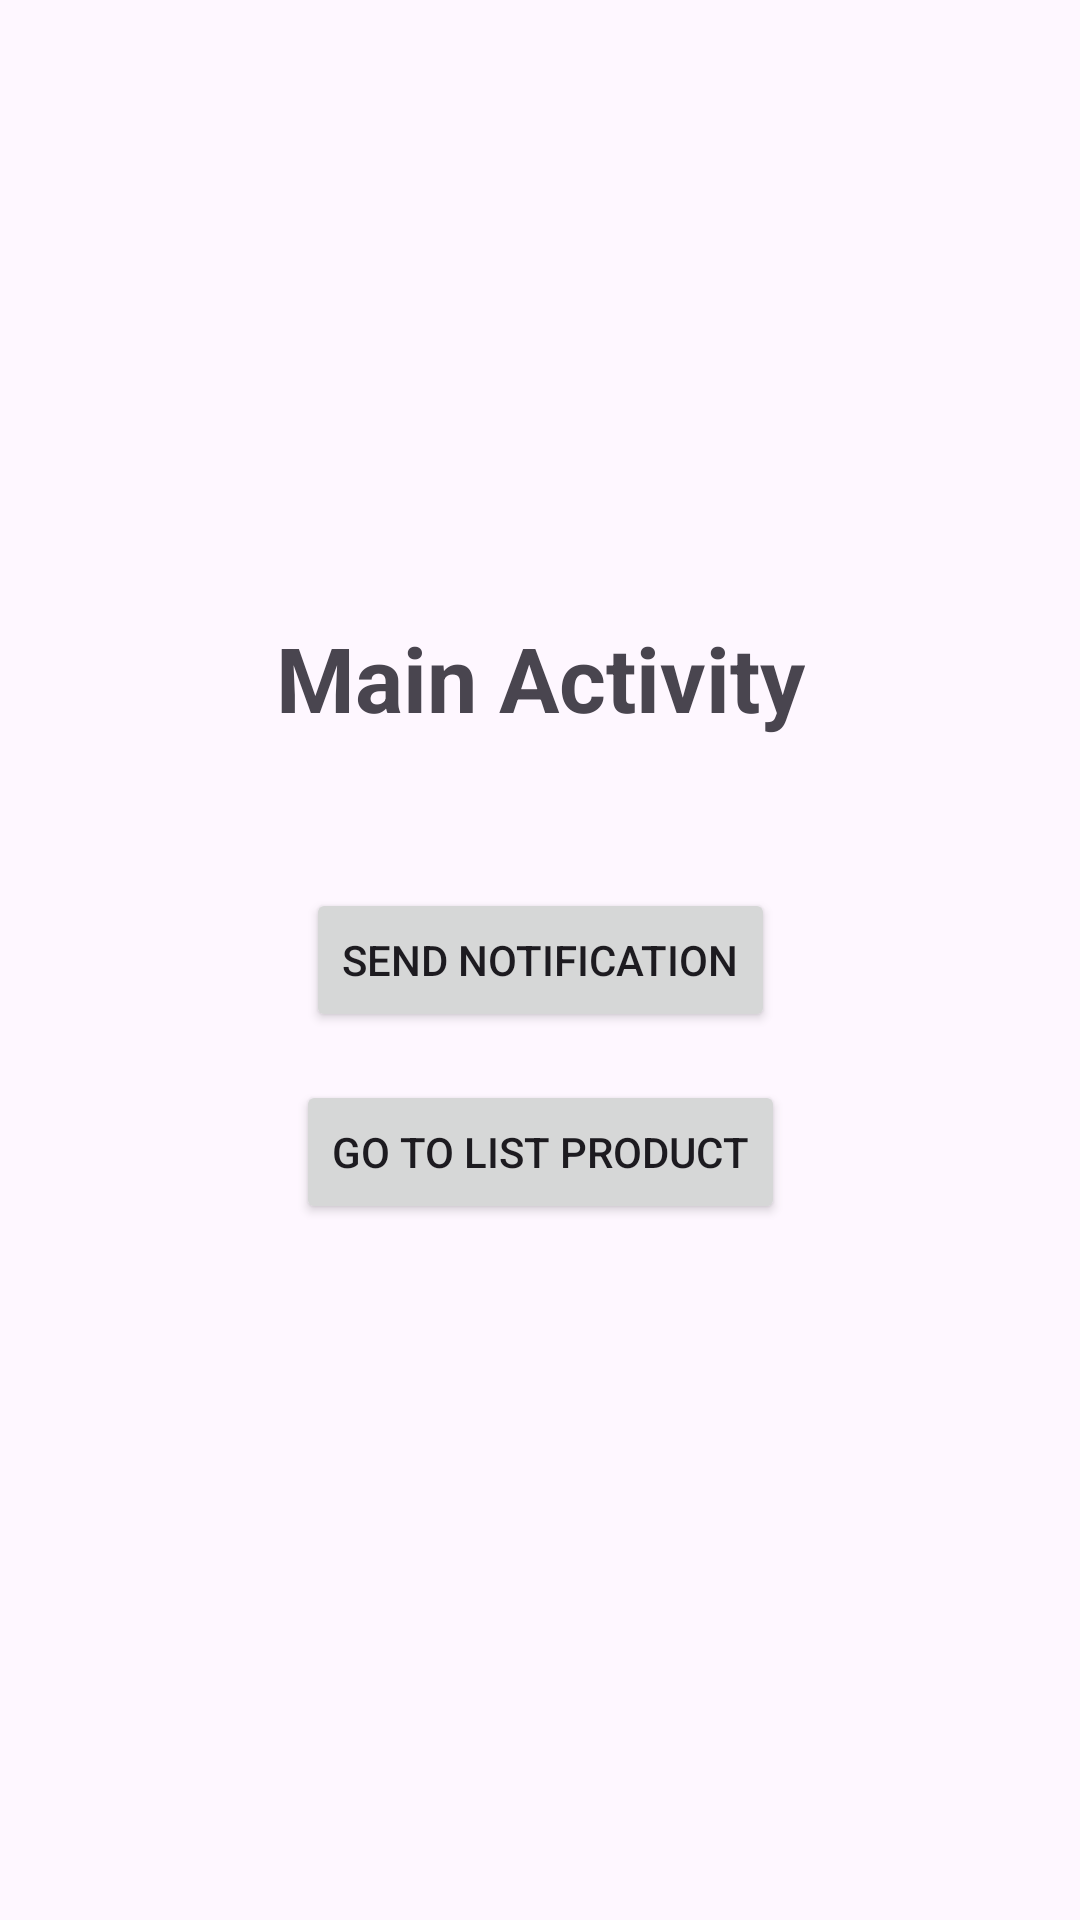

The Android layout XML behind this screen, and the referenced resources:
<!-- AndroidManifest.xml: application theme Theme.PushNotificationV2 -->
<!-- res/layout/activity_main.xml -->
<?xml version="1.0" encoding="utf-8"?>
<androidx.constraintlayout.widget.ConstraintLayout xmlns:android="http://schemas.android.com/apk/res/android"
    xmlns:app="http://schemas.android.com/apk/res-auto"
    xmlns:tools="http://schemas.android.com/tools"
    android:id="@+id/main"
    android:layout_width="match_parent"
    android:layout_height="match_parent"
    tools:context=".MainActivity">

    <TextView
        android:layout_width="wrap_content"
        android:textSize="@dimen/_30sp"
        android:textStyle="bold"
        android:layout_marginBottom="@dimen/_50dp"
        android:layout_height="wrap_content"
        android:text="@string/str_main_activity"
        app:layout_constraintEnd_toEndOf="parent"
        app:layout_constraintStart_toStartOf="parent"
        app:layout_constraintBottom_toTopOf="@id/btn_send_notification"/>

    <Button
        android:id="@+id/btn_send_notification"
        android:layout_width="wrap_content"
        android:layout_height="wrap_content"
        android:text="@string/str_send_notification"
        app:layout_constraintBottom_toBottomOf="parent"
        app:layout_constraintEnd_toEndOf="parent"
        app:layout_constraintStart_toStartOf="parent"
        app:layout_constraintTop_toTopOf="parent" />

    <Button
        android:id="@+id/btn_go_to_list_product"
        android:layout_width="wrap_content"
        android:layout_height="wrap_content"
        android:layout_marginTop="@dimen/_16dp"
        android:text="@string/str_go_to_list_product"
        app:layout_constraintEnd_toEndOf="parent"
        app:layout_constraintStart_toStartOf="parent"
        app:layout_constraintTop_toBottomOf="@id/btn_send_notification"/>

</androidx.constraintlayout.widget.ConstraintLayout>
<!-- resources referenced by this layout -->
<resources>
  <dimen name="_16dp">16dp</dimen>
  <dimen name="_30sp">30sp</dimen>
  <dimen name="_50dp">50dp</dimen>
  <string name="str_go_to_list_product">Go To List Product</string>
  <string name="str_main_activity">Main Activity</string>
  <string name="str_send_notification">Send Notification</string>
  <style name="Theme.PushNotificationV2" parent="Base.Theme.PushNotificationV2" />
  <style name="Base.Theme.PushNotificationV2" parent="Theme.Material3.DayNight.NoActionBar">
          
          
      </style>
</resources>
